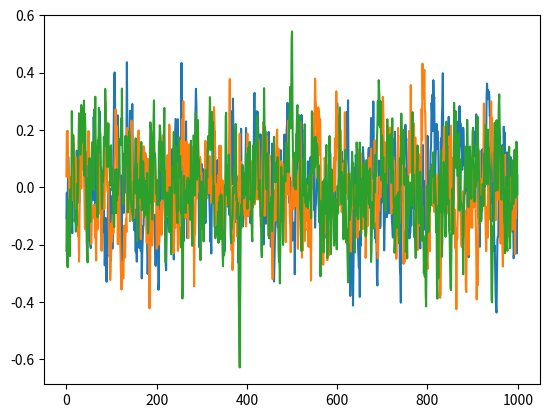

The script that saved this image:
# -*- coding: utf-8 -*-

"""
Ornstein–Uhlenbeck process
"""

import numpy as np


# from https://github.com/songrotek/DDPG/blob/master/ou_noise.py
class OUProcess(object):

    def __init__(self, n_actions, theta=0.15, mu=0, sigma=0.1, ):

        self.n_actions = n_actions
        self.theta = theta
        self.mu = mu
        self.sigma = sigma
        self.current_value = np.ones(self.n_actions) * self.mu

    def reset(self, sigma=0):
        self.current_value = np.ones(self.n_actions) * self.mu
        if sigma != 0:
            self.sigma = sigma

    def noise(self):
        x = self.current_value
        dx = self.theta * (self.mu - x) + self.sigma * np.random.randn(len(x))
        self.current_value = x + dx
        return self.current_value


if __name__ == '__main__':
    ou = OUProcess(3, theta=0.3)
    states = []
    for i in range(1000):
        states.append(ou.noise())
    import matplotlib.pyplot as plt

    plt.plot(states)
    plt.show()
